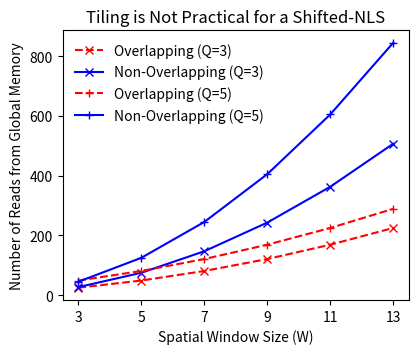

Reproduce this figure in Python.
import numpy as np
import math

import matplotlib as mpl
import matplotlib.pyplot as plt
import matplotlib.image as mpimg


def main():

    q_list = [3,5]
    m_list = ['x','+']
    wgrid = np.arange(3,13+1)[::2]

    dpi = 200
    ginfo = {'width_ratios': [1.,],'wspace':0, 'hspace':0.0,
             "top":0.90,"bottom":0.13,"left":.18,"right":0.95}
    fig,ax = plt.subplots(figsize=(4.5,3.5),gridspec_kw=ginfo,dpi=200)

    for q,m in zip(q_list,m_list):
        nls = (q+wgrid-1)**2
        snls = q*(wgrid)**2
        print(nls)
        print(snls)
        ax.plot(wgrid,nls,'%s--'%m,label="Overlapping (Q=%d)"%q,color="red")
        ax.plot(wgrid,snls,'%s-'%m,label="Non-Overlapping (Q=%d)"%q,color="blue")

    ax.legend(framealpha=0.)
    ax.set_title("Tiling is Not Practical for a Shifted-NLS")

    ax.set_xticks(wgrid)
    ax.set_xticklabels(["%d" % w for w in wgrid])

    ax.set_xlabel("Spatial Window Size (W)")
    ax.set_ylabel("Number of Reads from Global Memory")

    plt.savefig("patchdb_growth.png",transparent=True)


if __name__ == "__main__":
    main()
